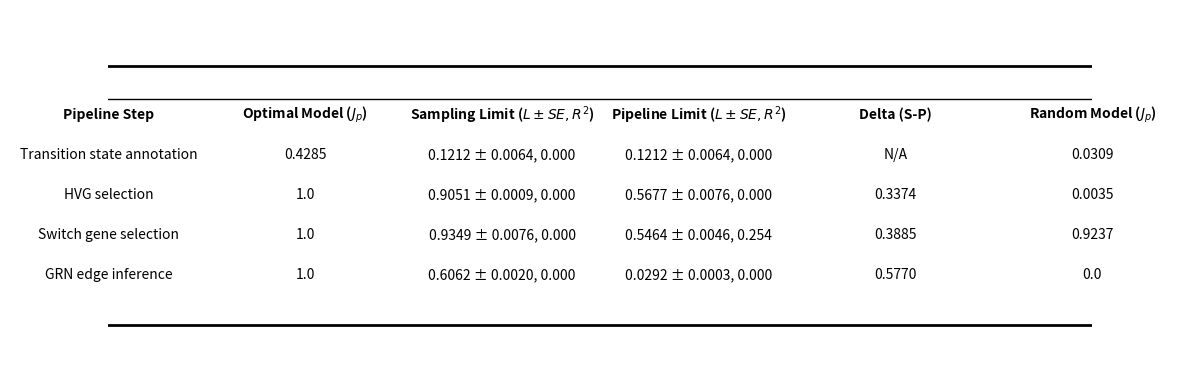

Python code for this plot:
# this script takes the mean JP values and associated metrics from different models and pipeline steps
# and produces a table png for the report

import pandas as pd
import matplotlib.pyplot as plt
import numpy as np

# Data preparation
data = {
    "Pipeline Step": [
        "Transition state annotation",
        "HVG selection",
        "Switch gene selection",
        "GRN edge inference"
    ],
    "Optimal Model ($J_p$)": [0.4285, 1.0000, 1.0000, 1.0000],
    "Sampling Limit ($L \pm SE, R^2$)": [
        "0.1212 ± 0.0064, 0.000", # Avg of the two runs for TS
        "0.9051 ± 0.0009, 0.000",
        "0.9349 ± 0.0076, 0.000",
        "0.6062 ± 0.0020, 0.000"
    ],
    "Pipeline Limit ($L \pm SE, R^2$)": [
        "0.1212 ± 0.0064, 0.000", # Same as Sampling for TS
        "0.5677 ± 0.0076, 0.000",
        "0.5464 ± 0.0046, 0.254",
        "0.0292 ± 0.0003, 0.000"
    ],
    "Delta (S-P)": [
        0.0000,
        0.9051 - 0.5677,
        0.9349 - 0.5464,
        0.6062 - 0.0292
    ],
    # Random models caclulcation:
    # TS: as done on paper sampling = 60% of cells, then pick 10% of cells as Ts (Bcs 10 % is TS frequency in full dataset)
    # HVG: 3000/36000 cells are HVGs
    # Switch: in sample limit samples, we have 2902.7 swtiches out of 3000 total genes on average
    # GRN: 2902 nodes -> square for potential edges 1/potential edges = chance to pick, sqaure again for chace to pick twice -> basically 0 overlap
    "Random Model ($J_p$)": [0.0309, 0.0035, 0.9237, 0.0000]
}

df = pd.DataFrame(data)

# Format Delta
df["Delta (S-P)"] = df["Delta (S-P)"].map("{:.4f}".format)
df.loc[0, "Delta (S-P)"] = "N/A"

# Plotting the table
fig, ax = plt.subplots(figsize=(12, 4))
ax.axis('off')

# Render table
tbl = ax.table(cellText=df.values, colLabels=df.columns, loc='center', cellLoc='center')

# Styling the table
tbl.auto_set_font_size(False)
tbl.set_fontsize(10)
tbl.scale(1.2, 2)

# Apply "Booktabs" style (minimal lines)
for key, cell in tbl.get_celld().items():
    cell.set_linewidth(0) # Remove all lines
    if key[0] == 0: # Header
        cell.set_text_props(weight='bold')
        cell.set_edgecolor('black')
        cell.set_linewidth(0)
        # Add a custom line manually later for header

# Draw horizontal lines for booktabs style
# Header top line
ax.plot([0, 1], [0.85, 0.85], color='black', lw=2, transform=ax.transAxes)
# Header bottom line
ax.plot([0, 1], [0.76, 0.76], color='black', lw=1, transform=ax.transAxes)
# Table bottom line
ax.plot([0, 1], [0.15, 0.15], color='black', lw=2, transform=ax.transAxes)

plt.tight_layout()
plt.savefig('consistency_summary_table.png', dpi=600, bbox_inches='tight')

# Also save CSV for user
# df.to_csv('consistency_summary_table.csv', index=False)
